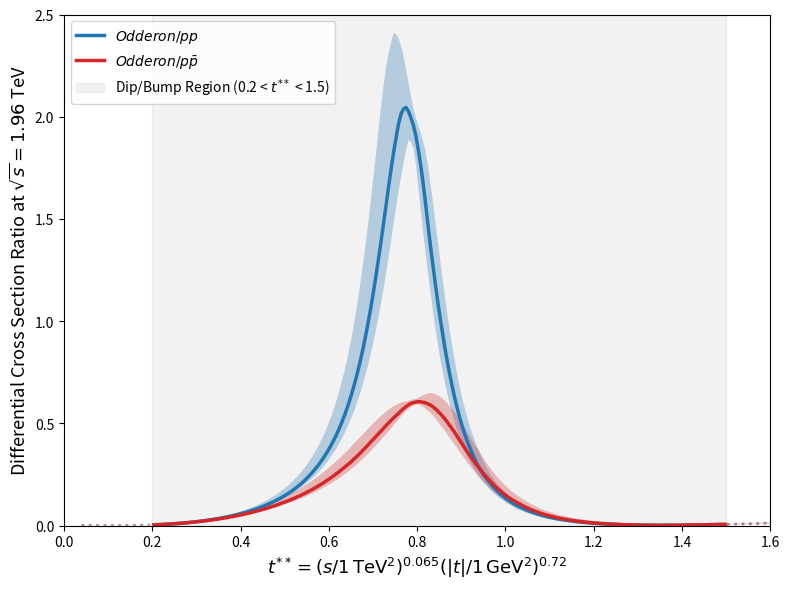

This figure's Python source: (Note: this script raises an exception after producing the figure.)
import numpy as np
import matplotlib.pyplot as plt
import os

# ============================================================
# Fit Parameters (Dip/Bump Region - 1b & 2b)
# ============================================================
PARAMS_STD_b  = {'N10': 10.17, 'B10': 5.76, 'N20': 0.45, 'B20': 1.34, 'phi': -2.69, 'theta': -0.09}
PARAMS_PLUS_b = {'N10': 10.09, 'B10': 5.73, 'N20': 0.39, 'B20': 1.26, 'phi': -2.88, 'theta': -0.09}

ERRORS_STD_b = {'N10': 0.03, 'N20': 0.01, 'B10': 0.17, 'B20': 0.02, 'phi': 0.01, 'theta': 0.0}
ERRORS_PLUS_b = {'N10': 0.04, 'N20': 0.01, 'B10': 0.02, 'B20': 0.015, 'phi': 0.01, 'theta': 0.0}

# Regge / Amplitude parameters
alpha = 0.18
gamma_over_2 = 0.09

# Scaling parameters
A_S = 0.065
A_T = 0.72

# ============================================================
# Scaling Functions (Forward Mapping)
# ============================================================
def compute_tstarstar(t_GeV2, sqrts_TeV, a_s=A_S, a_t=A_T):
    s_TeV2 = sqrts_TeV**2
    return np.power(s_TeV2, a_s) * np.power(t_GeV2, a_t)

def N_scaled(s, N0): return N0 * (s)**(alpha/2.0)
def B_scaled(s, B0): return B0 * (s)**(gamma_over_2)

def theta_tau(t, s, B1_plus_0):
    B1_plus_s = B_scaled(s, B1_plus_0)
    term = B1_plus_s * np.abs(t) * np.tan(gamma_over_2 * np.pi / 2.0)
    return term - (np.pi * alpha / 4.0)

def phi_tau(t, s, B1_plus_0, B2_plus_0, phi_plus):
    B1_plus_s = B_scaled(s, B1_plus_0)
    B2_plus_s = B_scaled(s, B2_plus_0)
    delta_B = B2_plus_s - B1_plus_s
    return phi_plus + delta_B * np.abs(t) * np.tan(gamma_over_2 * np.pi / 2.0)

def T_mag(t, s, N0, B0):
    N = N_scaled(s, N0)
    B = B_scaled(s, B0)
    return N * np.exp(-B * np.abs(t))

# ============================================================
# Cross Section Formulas
# ============================================================
def dsigma_pp(t, s, p_std):
    T1 = T_mag(t, s, p_std["N10"], p_std["B10"])
    T2 = T_mag(t, s, p_std["N20"], p_std["B20"])
    phi = p_std["phi"]
    return T1**2 + T2**2 + 2 * T1 * T2 * np.cos(phi)

def dsigma_minus(t, s, p_std, p_plus):
    T1 = T_mag(t, s, p_std["N10"], p_std["B10"])
    T2 = T_mag(t, s, p_std["N20"], p_std["B20"])
    
    T1_plus = T_mag(t, s, p_plus["N10"], p_plus["B10"])
    T2_plus = T_mag(t, s, p_plus["N20"], p_plus["B20"])

    phi = p_std["phi"]
    theta = p_std["theta"]
    
    th_tau = theta_tau(t, s, p_plus["B10"])
    ph_tau = phi_tau(t, s, p_plus["B10"], p_plus["B20"], p_plus["phi"])

    term1 = T1**2 + T1_plus**2 - 2 * T1 * T1_plus * np.cos(th_tau - theta)
    term2 = T2**2 + T2_plus**2 - 2 * T2 * T2_plus * np.cos(th_tau + ph_tau - theta - phi)
    term3 = 2 * T1 * T2 * np.cos(phi)
    term4 = 2 * T1_plus * T2_plus * np.cos(ph_tau)
    term5 = -2 * T1_plus * T2 * np.cos(th_tau - theta - phi)
    term6 = -2 * T1 * T2_plus * np.cos(theta - th_tau - ph_tau)

    return term1 + term2 + term3 + term4 + term5 + term6

def dsigma_ppbar(t, s, p_std, p_plus):
    T1 = T_mag(t, s, p_std["N10"], p_std["B10"])
    T2 = T_mag(t, s, p_std["N20"], p_std["B20"])
    
    T1_plus = T_mag(t, s, p_plus["N10"], p_plus["B10"])
    T2_plus = T_mag(t, s, p_plus["N20"], p_plus["B20"])

    phi = p_std["phi"]
    theta = p_std["theta"]
    
    th_tau = theta_tau(t, s, p_plus["B10"])
    ph_tau = phi_tau(t, s, p_plus["B10"], p_plus["B20"], p_plus["phi"])

    term1 = T1**2 + 4*T1_plus**2 - 4 * T1 * T1_plus * np.cos(th_tau - theta)
    term2 = T2**2 + 4*T2_plus**2 - 4 * T2 * T2_plus * np.cos(th_tau + ph_tau - theta - phi)
    term3 = 2 * T1 * T2 * np.cos(phi)
    term4 = 8 * T1_plus * T2_plus * np.cos(ph_tau)
    term5 = -4 * T1_plus * T2 * np.cos(th_tau - theta - phi)
    term6 = -4 * T1 * T2_plus * np.cos(theta - th_tau - ph_tau)

    return term1 + term2 + term3 + term4 + term5 + term6

# ============================================================
# Monte Carlo Error Propagation for Ratios
# ============================================================
def get_ratio_error_bands(t, s, p_std, p_plus, e_std, e_plus, n_samples=300):
    ratio_pp_samples = []
    ratio_ppbar_samples = []
    
    for _ in range(n_samples):
        # Sample parameters
        samp_std = {k: np.random.normal(p_std[k], e_std[k]) for k in p_std}
        samp_plus = {k: np.random.normal(p_plus[k], e_plus[k]) for k in p_plus}
        
        # Calculate cross sections for this random sample
        ds_pp = dsigma_pp(t, s, samp_std)
        ds_minus = dsigma_minus(t, s, samp_std, samp_plus)
        ds_ppbar = dsigma_ppbar(t, s, samp_std, samp_plus)
        
        # Calculate ratios for this sample
        ratio_pp_samples.append(ds_minus / ds_pp)
        ratio_ppbar_samples.append(ds_minus / ds_ppbar)
        
    ratio_pp_samples = np.array(ratio_pp_samples)
    ratio_ppbar_samples = np.array(ratio_ppbar_samples)
    
    # Calculate percentiles (1-sigma bounds)
    med_pp = np.percentile(ratio_pp_samples, 50, axis=0)
    low_pp = np.percentile(ratio_pp_samples, 16, axis=0)
    high_pp = np.percentile(ratio_pp_samples, 84, axis=0)
    
    med_ppbar = np.percentile(ratio_ppbar_samples, 50, axis=0)
    low_ppbar = np.percentile(ratio_ppbar_samples, 16, axis=0)
    high_ppbar = np.percentile(ratio_ppbar_samples, 84, axis=0)
    
    return med_pp, low_pp, high_pp, med_ppbar, low_ppbar, high_ppbar


# ============================================================
# Main Workflow
# ============================================================
sqrts = 1.96  # TeV
s_val = sqrts**2

# 1. Create the native |t| array
t_abs_all = np.linspace(0.01, 2.5, 400)

# 2. Evaluate physical ratios WITH ERRORS natively in |t|
(ratio_odderon_pp, ratio_pp_low, ratio_pp_high, 
 ratio_odderon_ppbar, ratio_ppbar_low, ratio_ppbar_high) = get_ratio_error_bands(
     t_abs_all, s_val, PARAMS_STD_b, PARAMS_PLUS_b, ERRORS_STD_b, ERRORS_PLUS_b, n_samples=300
 )

# 3. Scale the |t| array to t** for the x-axis plotting
t_starstar_all = compute_tstarstar(t_abs_all, sqrts)

# Define the valid Dip-Bump boundaries in the scaled variable t**
db_min_starstar = 0.2
db_max_starstar = 1.5

# Create Boolean Masks
mask_valid = (t_starstar_all >= db_min_starstar) & (t_starstar_all <= db_max_starstar)

# ============================================================
# TRUCO: Usar np.nan para cortar las líneas y evitar cruces
# ============================================================
# Arrays para las líneas sólidas (solo válidas, resto es NaN)
ratio_pp_solid = np.where(mask_valid, ratio_odderon_pp, np.nan)
ratio_pp_low_solid = np.where(mask_valid, ratio_pp_low, np.nan)
ratio_pp_high_solid = np.where(mask_valid, ratio_pp_high, np.nan)

ratio_ppbar_solid = np.where(mask_valid, ratio_odderon_ppbar, np.nan)
ratio_ppbar_low_solid = np.where(mask_valid, ratio_ppbar_low, np.nan)
ratio_ppbar_high_solid = np.where(mask_valid, ratio_ppbar_high, np.nan)

# Arrays para las líneas punteadas (solo inválidas, el centro es NaN)
ratio_pp_dotted = np.where(~mask_valid, ratio_odderon_pp, np.nan)
ratio_pp_low_dotted = np.where(~mask_valid, ratio_pp_low, np.nan)
ratio_pp_high_dotted = np.where(~mask_valid, ratio_pp_high, np.nan)

ratio_ppbar_dotted = np.where(~mask_valid, ratio_odderon_ppbar, np.nan)
ratio_ppbar_low_dotted = np.where(~mask_valid, ratio_ppbar_low, np.nan)
ratio_ppbar_high_dotted = np.where(~mask_valid, ratio_ppbar_high, np.nan)

# ============================================================
# Plotting
# ============================================================
fig, ax = plt.subplots(figsize=(8, 6))

c_pp = '#1f77b4' # Azul
c_ppbar = '#d62728' # Rojo

# --- Plot Valid Region (Solid Lines & Stronger Fill) ---
ax.plot(t_starstar_all, ratio_pp_solid, '-', color=c_pp, lw=2.5, label=r'$Odderon / pp$')
ax.fill_between(t_starstar_all, ratio_pp_low_solid, ratio_pp_high_solid, color=c_pp, alpha=0.3, linewidth=0, edgecolor='none')

ax.plot(t_starstar_all, ratio_ppbar_solid, '-', color=c_ppbar, lw=2.5, label=r'$Odderon / p\bar{p}$')
ax.fill_between(t_starstar_all, ratio_ppbar_low_solid, ratio_ppbar_high_solid, color=c_ppbar, alpha=0.3, linewidth=0, edgecolor='none')


# --- Plot Extrapolated Region (Weak dotted lines & Weaker Fill) ---
ax.plot(t_starstar_all, ratio_pp_dotted, ':', color=c_pp, lw=2, alpha=0.4)
ax.fill_between(t_starstar_all, ratio_pp_low_dotted, ratio_pp_high_dotted, color=c_pp, alpha=0.1, linewidth=0, edgecolor='none')

ax.plot(t_starstar_all, ratio_ppbar_dotted, ':', color=c_ppbar, lw=2, alpha=0.4)
ax.fill_between(t_starstar_all, ratio_ppbar_low_dotted, ratio_ppbar_high_dotted, color=c_ppbar, alpha=0.1, linewidth=0, edgecolor='none')


# Highlight the dip/bump region
ax.axvspan(db_min_starstar, db_max_starstar, color='gray', alpha=0.1, 
           label=f"Dip/Bump Region ({db_min_starstar} < $t^{{**}}$ < {db_max_starstar})")

ax.set_xlabel(r"$t^{**}=(s/1\,\mathrm{TeV}^2)^{0.065}(|t|/1\,\mathrm{GeV}^2)^{0.72}$", fontsize=13)
ax.set_ylabel(rf"Differential Cross Section Ratio at $\sqrt{{s}} = {sqrts}$ TeV", fontsize=13)
ax.set_xlim(0, 1.6)
ax.set_ylim(0, 2.5) 

ax.legend(fontsize=10, loc='upper left', frameon=True)

plt.tight_layout()

# Save plot
outdir = "/home/jesusavc/phd/odderon/figures/"
os.makedirs(outdir, exist_ok=True)
plt.savefig(os.path.join(outdir, "odderon_ratio_tstarstar.pdf"), dpi=150, bbox_inches="tight")

plt.show()
